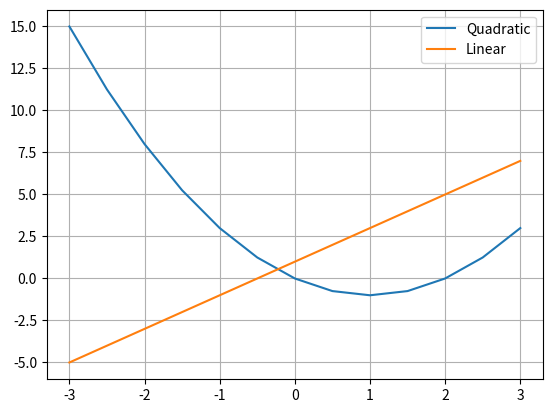
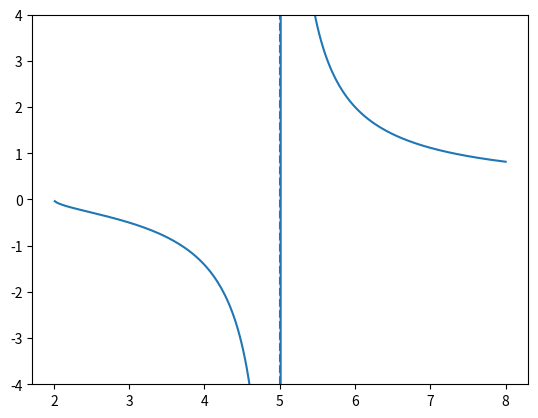

Source code (Python) for these figures, in order:
# Chapter 4: Function tables and graphs
import numpy as np
import matplotlib.pyplot as plt
x=np.arange(-3,3.01,.5)
linear=2*x+1; quadratic=x**2-2*x
for a,b,c in zip(x,linear,quadratic): print(a,b,c)
plt.plot(x,quadratic,label='Quadratic'); plt.plot(x,linear,label='Linear')
plt.legend(); plt.grid(True); plt.savefig('chapter04_families.png'); plt.close()
x=np.linspace(-4,8,500); y=np.full_like(x,np.nan)
valid=(x>=2)&(np.abs(x-5)>1e-8)
y[valid]=np.sqrt(x[valid]-2)/(x[valid]-5)
plt.plot(x,y); plt.axvline(5,linestyle='--'); plt.ylim(-4,4)
plt.savefig('chapter04_domain.png'); plt.close()
for h in [1,.5,.1,.01,.001]: print(h,((2+h)**2-4)/h)
